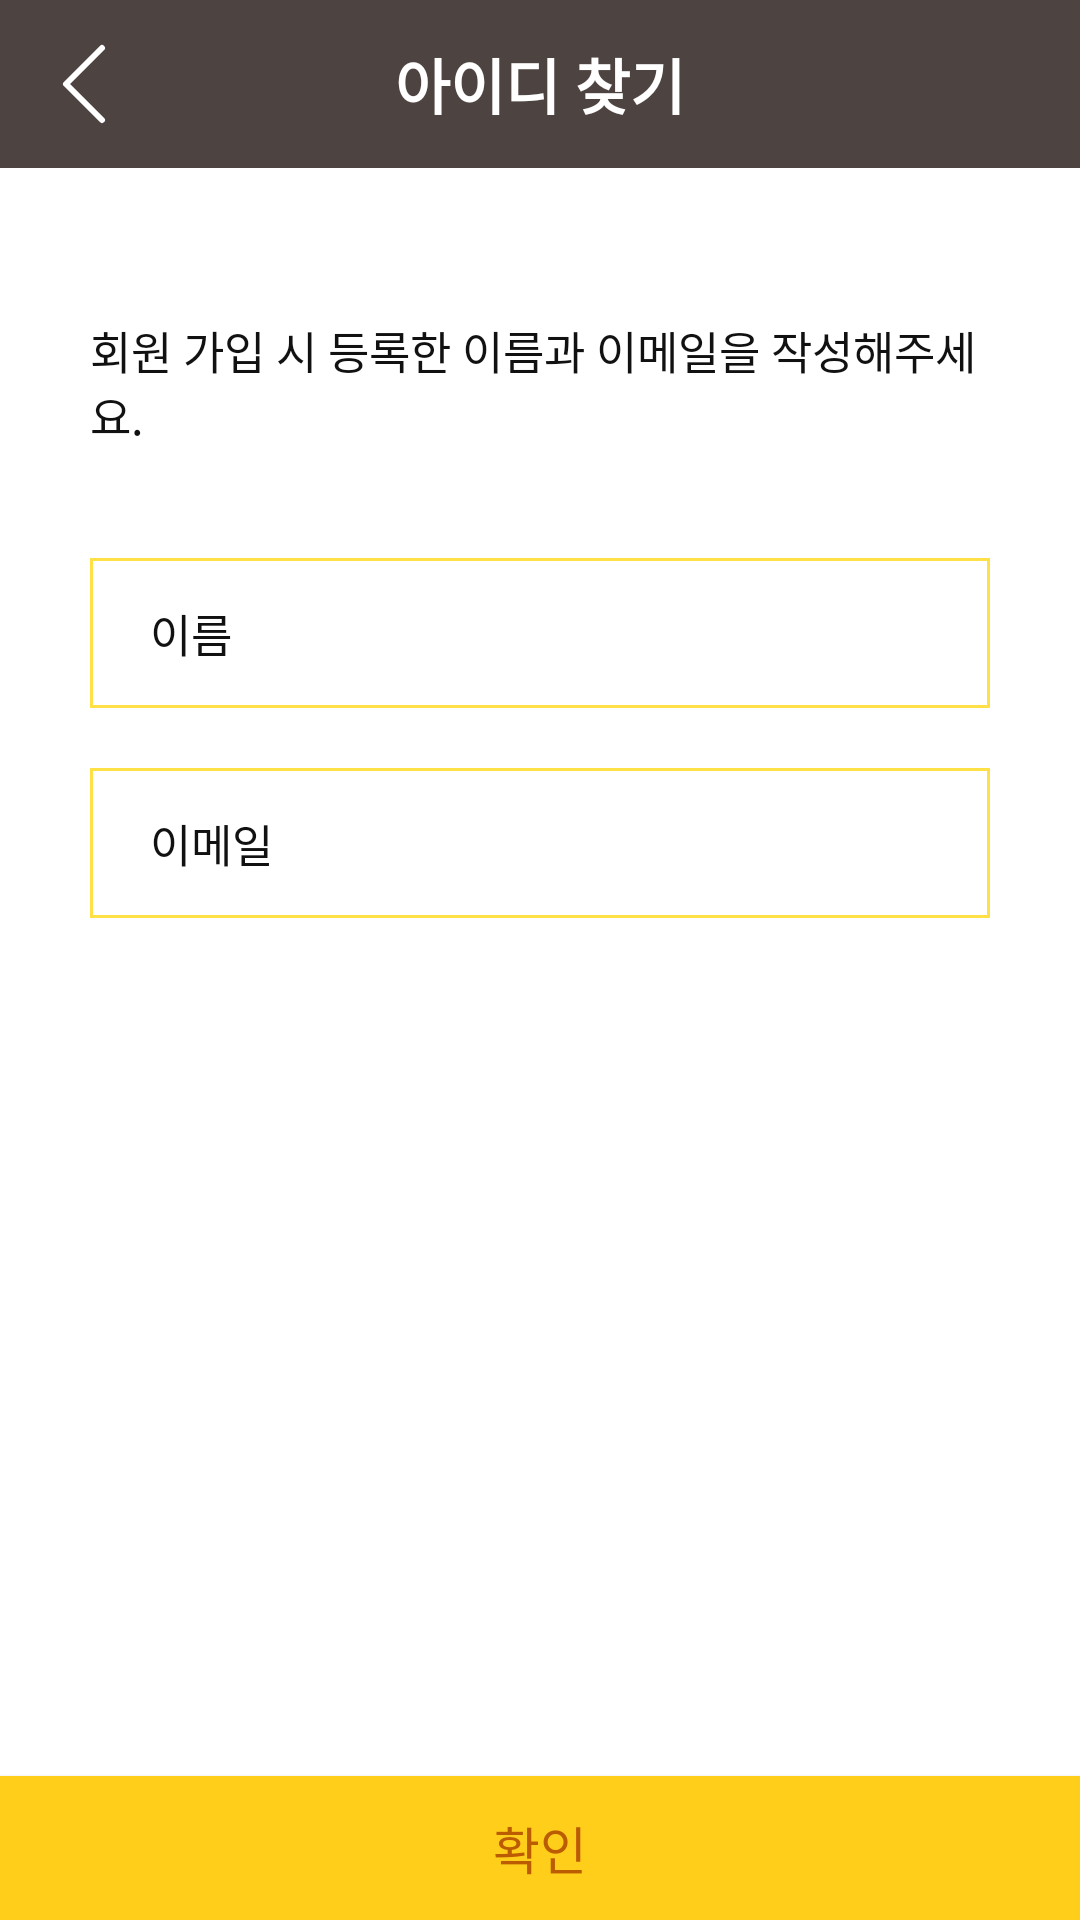

This screen was rendered from an Android layout file. Write that file and the resources it references.
<!-- AndroidManifest.xml: application theme Theme.WeeSeed_test -->
<!-- res/layout/fragment_find_id.xml -->
<?xml version="1.0" encoding="utf-8"?>
<FrameLayout xmlns:android="http://schemas.android.com/apk/res/android"
    xmlns:tools="http://schemas.android.com/tools"
    android:layout_width="match_parent"
    android:layout_height="match_parent"
    tools:context=".user.FindIdFragment"

    android:background="@color/white"
    android:orientation="vertical"
    android:clickable="false"
    android:fitsSystemWindows="true">


    <LinearLayout
        android:layout_width="match_parent"
        android:layout_height="match_parent"
        android:orientation="vertical">
        
        <FrameLayout
            android:layout_width="match_parent"
            android:layout_height="wrap_content"
            android:background="@color/app_bar"
            android:padding="10dp"
            >
            <ImageButton
                android:id="@+id/btn_back"
                android:layout_width="wrap_content"
                android:layout_height="wrap_content"
                android:src="@drawable/icon_back"
                android:background="@android:color/transparent"
                />
            <TextView
                android:layout_width="wrap_content"
                android:layout_height="match_parent"
                android:text="아이디 찾기"
                android:textSize="20dp"
                android:textStyle="bold"
                android:textColor="@color/app_bar_text"
                android:layout_gravity="center"
                />
        </FrameLayout>

        
        <LinearLayout
            android:layout_width="match_parent"
            android:layout_height="wrap_content"
            android:layout_marginHorizontal="30dp"
            android:layout_marginVertical="50dp"
            android:orientation="vertical">

            <TextView
                android:layout_width="match_parent"
                android:layout_height="80dp"

                android:text="회원 가입 시 등록한 이름과 이메일을 작성해주세요."
                android:textColor="@color/font_black"
                android:fontFamily="@font/pretendard_regular"
                android:textSize="15dp" />

            
            <LinearLayout
                android:layout_width="match_parent"
                android:layout_height="wrap_content"
                android:orientation="vertical">
                <EditText
                    android:id="@+id/et_name"
                    android:layout_width="match_parent"
                    android:layout_height="50dp"
                    android:background="@drawable/edit_text_border"
                    android:digits="@string/emailDigit"
                    android:fontFamily="@font/pretendard_regular"
                    android:hint="이름"
                    android:imeOptions="actionDone"
                    android:inputType="textEmailAddress"

                    android:maxLength="50"
                    android:maxLines="1"
                    android:paddingHorizontal="20dp"
                    android:textColor="@color/font_black"
                    android:textColorHint="@color/font_black"
                    android:textSize="15dp"
                    />
                <TextView
                    android:id="@+id/tv_desc_find_ID_forId"
                    android:layout_width="match_parent"
                    android:layout_height="20dp"
                    android:gravity="right"
                    android:text=" "
                    android:textColor="@color/brand_red" />
                <EditText
                    android:id="@+id/et_email"
                    android:layout_width="match_parent"
                    android:layout_height="50dp"
                    android:background="@drawable/edit_text_border"
                    android:digits="@string/emailDigit"
                    android:fontFamily="@font/pretendard_regular"
                    android:hint="이메일"
                    android:imeOptions="actionDone"
                    android:inputType="textEmailAddress"

                    android:maxLength="50"
                    android:maxLines="1"
                    android:paddingHorizontal="20dp"
                    android:textColor="@color/font_black"
                    android:textColorHint="@color/font_black"
                    android:textSize="15dp" />

                <TextView
                    android:id="@+id/tv_desc_find_ID"
                    android:layout_width="match_parent"
                    android:layout_height="20dp"
                    android:gravity="right"
                    android:text=" "
                    android:textColor="@color/brand_red" />
            </LinearLayout>

            <LinearLayout
                android:id="@+id/layout_findid_result"
                android:layout_width="360dp"
                android:layout_height="wrap_content"
                android:orientation="vertical"
                android:background="@color/ic_50"
                android:layout_gravity="center"

                android:padding="20dp"
                android:layout_marginHorizontal="30dp"
                android:layout_marginTop="50dp"

                android:visibility="gone"
                >
                <LinearLayout

                    android:layout_width="match_parent"
                    android:layout_height="wrap_content"
                    android:orientation="horizontal"
                    android:layout_margin="10dp"
                    android:gravity="center"
                    android:paddingVertical="20dp"
                    >
                    <TextView
                        android:layout_width="wrap_content"
                        android:layout_height="wrap_content"
                        android:gravity="center"
                        android:fontFamily="@font/pretendard_regular"
                        android:text="회원님의 아이디는 "
                        android:textColor="@color/font_darkgray"
                        />
                    <TextView
                        android:id="@+id/tv_resultFindID"
                        android:layout_width="wrap_content"
                        android:layout_height="wrap_content"
                        android:minWidth="50dp"
                        android:gravity="center"
                        android:fontFamily="@font/pretendard_bold"
                        android:textColor="@color/font_darkgray"
                        />
                    <TextView
                        android:layout_width="wrap_content"
                        android:layout_height="wrap_content"
                        android:gravity="center"
                        android:fontFamily="@font/pretendard_regular"
                        android:text=" 입니다."
                        android:textColor="@color/font_darkgray"
                        />
                </LinearLayout>


                <LinearLayout
                    android:layout_width="wrap_content"
                    android:layout_height="wrap_content"
                    android:orientation="horizontal"
                    android:layout_gravity="center_horizontal"

                    >

                    <android.widget.Button
                        android:id="@+id/btn_copy"
                        android:layout_width="110dp"
                        android:layout_height="50dp"
                        android:text="클립보드에 복사"
                        android:fontFamily="@font/pretendard_bold"

                        android:textColor="@color/font_white"
                        android:background="@color/ic_600"
                        />

                </LinearLayout>

            </LinearLayout>

        </LinearLayout>
    </LinearLayout>

    <android.widget.Button
        android:id="@+id/btn_findid_go"
        android:layout_width="match_parent"
        android:layout_height="48dp"
        android:text="확인"
        android:layout_gravity="end|bottom"
        android:background="@color/btn_back"
        android:textColor="@color/btn_line"
        android:fontFamily="@font/pretendard_bold"
        android:textSize="17sp"
        />
</FrameLayout>
<!-- resources referenced by this layout -->
<resources>
  <color name="app_bar">#4D4441</color>
  <color name="app_bar_text">#FFFFFF</color>
  <color name="brand_red">#FFDC0000</color>
  <color name="btn_back">#FFCE1B</color>
  <color name="btn_line">#BB5B02</color>
  <color name="font_black">#FF111111</color>
  <color name="font_darkgray">#FF555555</color>
  <color name="font_white">#FFFFFFFF</color>
  <color name="ic_50">#F7F6F5</color>
  <color name="ic_600">#87776F</color>
  <color name="white">#FFFFFFFF</color>
  <!-- drawable edit_text_border (drawable) -->
  <?xml version="1.0" encoding="utf-8"?>
  <layer-list xmlns:android="http://schemas.android.com/apk/res/android">
      <item>
          <shape android:shape="rectangle">
              <solid android:color="@color/sys_300" />
          </shape>
  
      </item>
  
      <item android:top = "1dp"
          android:right= "1dp"
          android:left="1dp"
          android:bottom="1dp">
  
          <shape android:shape="rectangle">
              <solid android:color="#FFFFFF" />
          </shape>
  
      </item>
  </layer-list>
  <!-- drawable icon_back (drawable) -->
  <vector xmlns:android="http://schemas.android.com/apk/res/android" xmlns:aapt="http://schemas.android.com/aapt"
      android:viewportWidth="36"
      android:viewportHeight="36"
      android:width="36dp"
      android:height="36dp">
      <path
          android:pathData="M24 30L12 18L24 6"
          android:strokeColor="@color/app_bar_text"
          android:strokeWidth="2"
          android:strokeLineCap="round"
          android:strokeLineJoin="round" />
  </vector>
  <string name="emailDigit">abcdefghijklmnopqrstuvwxyzABCDEFGHIJKLMNOPQRSTUVWXYZ1234567890@.</string>
  <style name="Theme.WeeSeed_test" parent="Base.Theme.WeeSeed_test" />
  <color name="sys_300">#FFE046</color>
  <style name="Base.Theme.WeeSeed_test" parent="Theme.Material3.DayNight.NoActionBar">
          
          <item name="colorPrimary">@color/brand_yellow</item>
          <item name="colorPrimaryVariant">@color/brand_green</item>
          <item name="colorOnPrimary">@color/white</item>
          
          <item name="colorSecondary">@color/teal_200</item>
          <item name="colorSecondaryVariant">@color/teal_700</item>
          <item name="colorOnSecondary">@color/black</item>
          
          <item name="android:windowLightStatusBar">true</item>
          <item name="android:statusBarColor">@color/black</item>
          
          <item name="android:windowBackground">@color/white</item>
  
      </style>
  <color name="brand_yellow">#FFFFCE00</color>
  <color name="brand_green">#FF04B014</color>
  <color name="teal_200">#D9D4CF</color>
  <color name="teal_700">#FFCE1B</color>
  <color name="black">#FF000000</color>
</resources>
